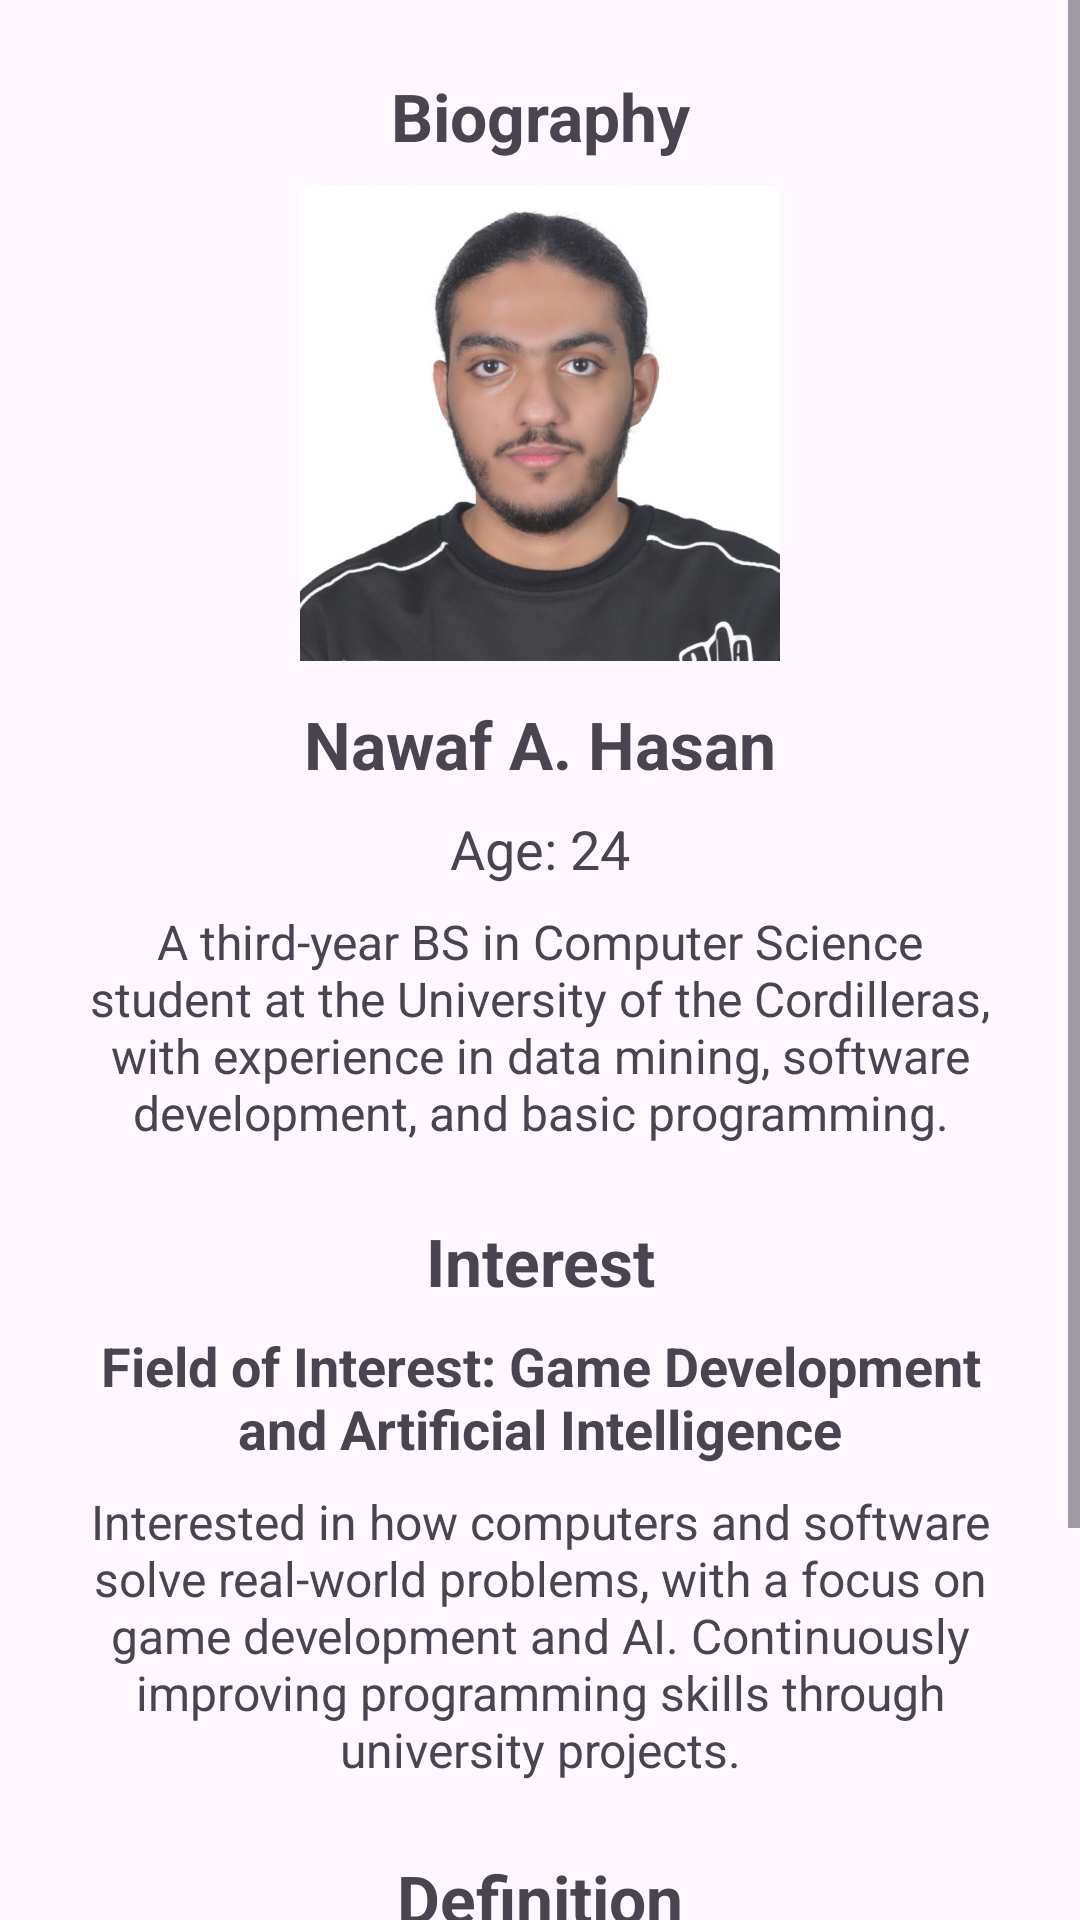

Layout XML and referenced resources for this Android screen:
<!-- AndroidManifest.xml: application theme Theme.AndroidStudioActivity -->
<!-- res/layout/member_nawaf.xml -->
<?xml version="1.0" encoding="utf-8"?>
<ScrollView xmlns:android="http://schemas.android.com/apk/res/android"
    android:layout_width="match_parent"
    android:layout_height="match_parent">

    <LinearLayout
        android:layout_width="match_parent"
        android:layout_height="wrap_content"
        android:orientation="vertical"
        android:gravity="center"
        android:padding="24dp">

        <TextView
            android:layout_width="match_parent"
            android:layout_height="wrap_content"
            android:text="Biography"
            android:textSize="22sp"
            android:textStyle="bold"
            android:gravity="center"
            android:layout_marginBottom="8dp"/>

        <ImageView
            android:layout_width="160dp"
            android:layout_height="160dp"
            android:src="@drawable/profile_nawaf"
            android:layout_marginBottom="12dp"
            android:contentDescription="Profile Picture"/>

        <TextView
            android:layout_width="match_parent"
            android:layout_height="wrap_content"
            android:text="Nawaf A. Hasan"
            android:textSize="22sp"
            android:textStyle="bold"
            android:gravity="center"/>

        <TextView
            android:layout_width="match_parent"
            android:layout_height="wrap_content"
            android:text="Age: 24"
            android:textSize="18sp"
            android:gravity="center"
            android:layout_marginTop="8dp"/>

        <TextView
            android:layout_width="match_parent"
            android:layout_height="wrap_content"
            android:text="A third-year BS in Computer Science student at the University of the Cordilleras, with experience in data mining, software development, and basic programming."
            android:textSize="16sp"
            android:gravity="center"
            android:layout_marginTop="8dp"/>

        <TextView
            android:layout_width="match_parent"
            android:layout_height="wrap_content"
            android:text="Interest"
            android:textSize="22sp"
            android:textStyle="bold"
            android:gravity="center"
            android:layout_marginTop="24dp"
            android:layout_marginBottom="8dp"/>

        <TextView
            android:layout_width="match_parent"
            android:layout_height="wrap_content"
            android:text="Field of Interest: Game Development and Artificial Intelligence"
            android:textSize="18sp"
            android:textStyle="bold"
            android:gravity="center"/>

        <TextView
            android:layout_width="match_parent"
            android:layout_height="wrap_content"
            android:text="Interested in how computers and software solve real-world problems, with a focus on game development and AI. Continuously improving programming skills through university projects."
            android:textSize="16sp"
            android:gravity="center"
            android:layout_marginTop="8dp"/>

        <TextView
            android:layout_width="match_parent"
            android:layout_height="wrap_content"
            android:text="Definition"
            android:textSize="22sp"
            android:textStyle="bold"
            android:gravity="center"
            android:layout_marginTop="24dp"
            android:layout_marginBottom="8dp"/>

        <TextView
            android:layout_width="match_parent"
            android:layout_height="wrap_content"
            android:text="An Android application is a software program that runs on devices using the Android operating system. It is built using Android Studio and written in Java or Kotlin. Android apps are distributed through the Google Play Store."
            android:textSize="16sp"
            android:gravity="center"
            android:layout_marginTop="8dp"/>

    </LinearLayout>
</ScrollView>
<!-- resources referenced by this layout -->
<resources>
  <!-- drawable profile_nawaf: jpeg bitmap (drawable, 632117 bytes) -->
  <style name="Theme.AndroidStudioActivity" parent="Base.Theme.AndroidStudioActivity" />
  <style name="Base.Theme.AndroidStudioActivity" parent="Theme.Material3.DayNight.NoActionBar">
          
          
      </style>
</resources>
